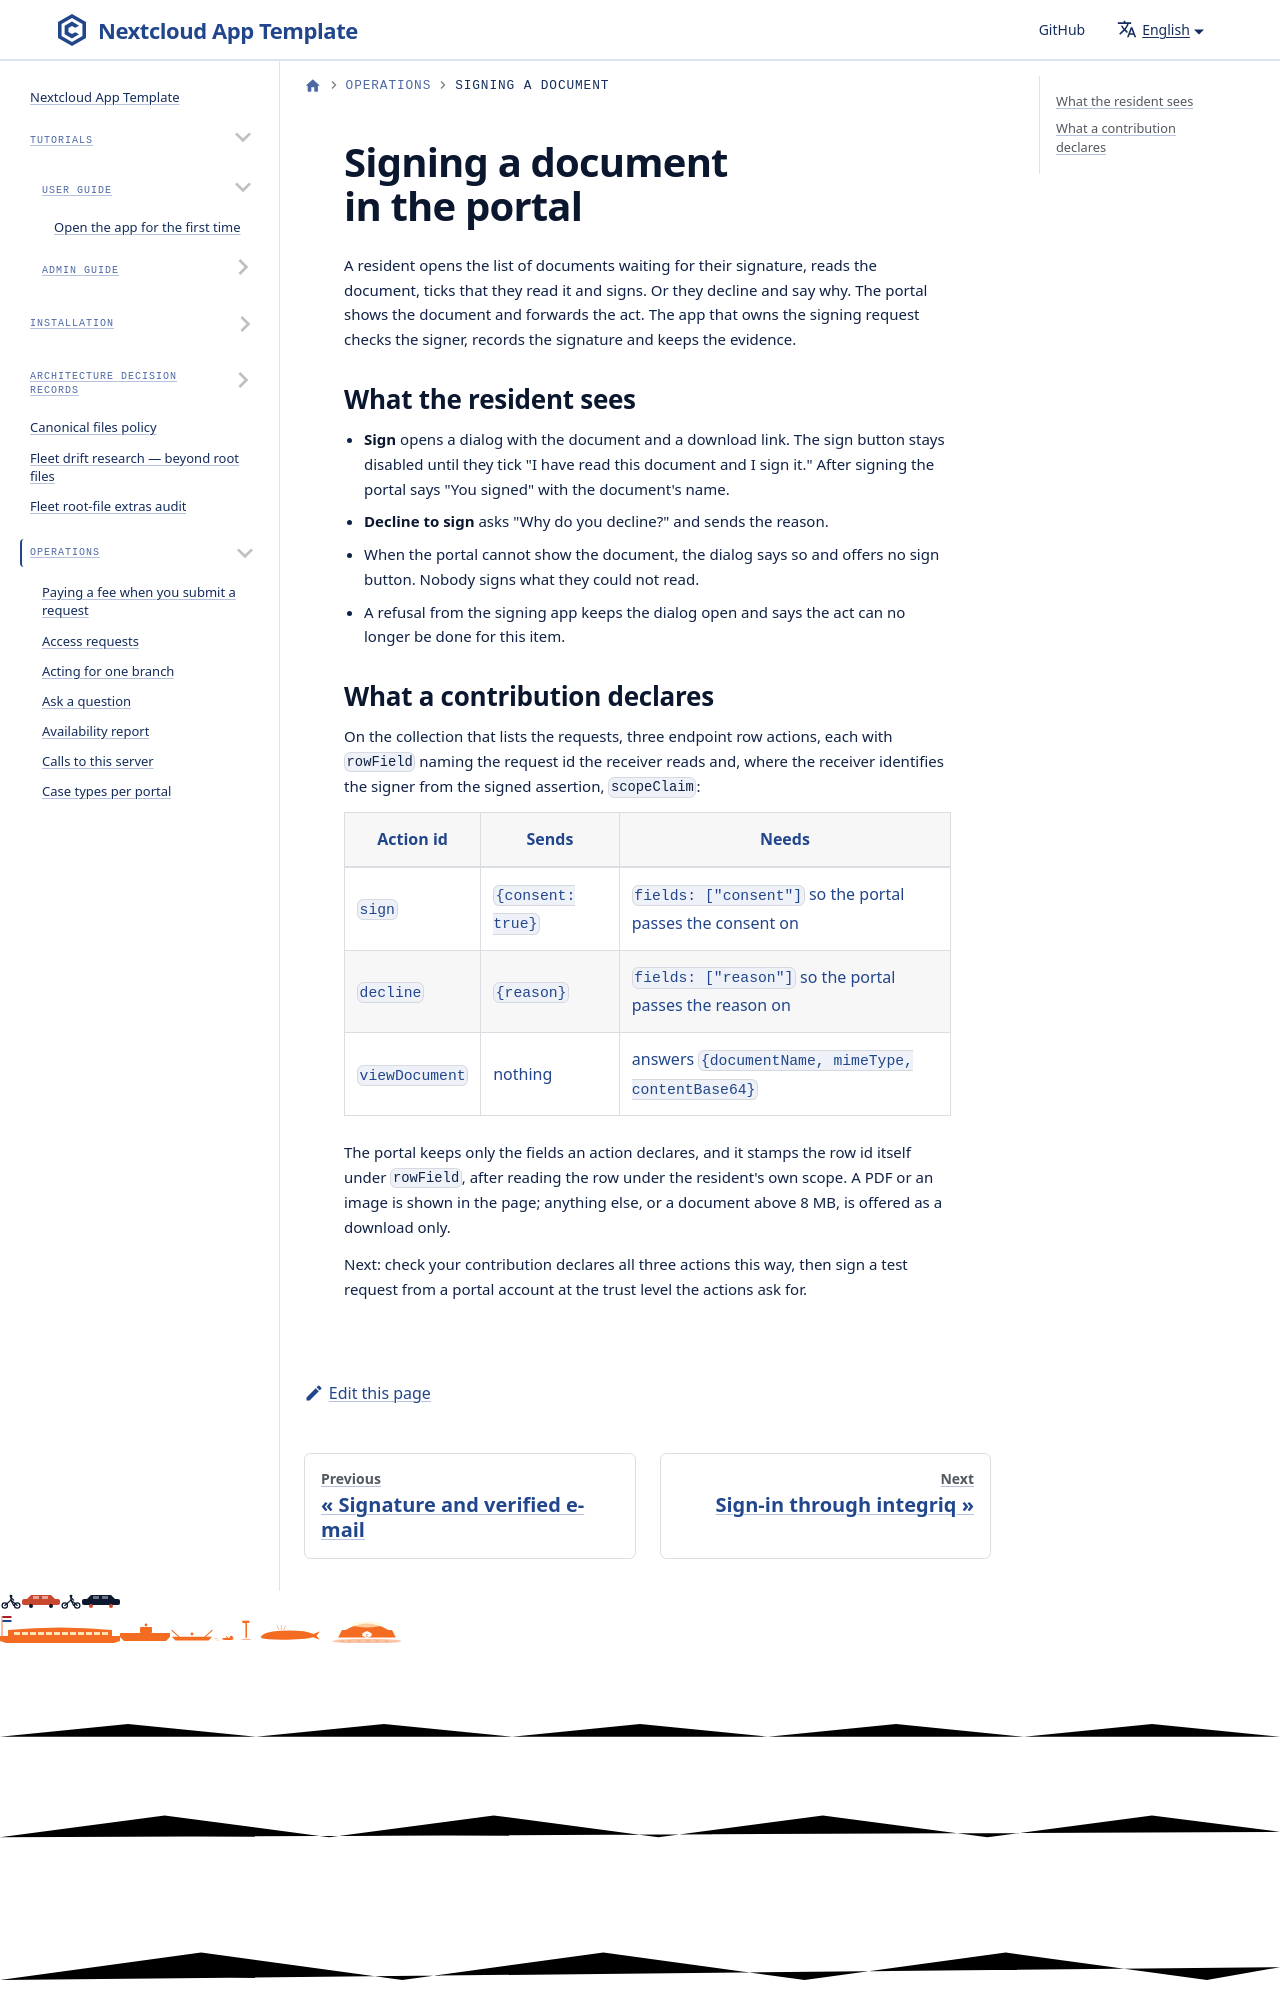

repository: ConductionNL/portaliq · page: docs/operations/signing-a-document/index.html · generator: docusaurus

---
title: Signing a document in the portal
sidebar_label: Signing a document
description: What a contribution declares so a resident can read, sign or decline a document from its row
---

# Signing a document in the portal
